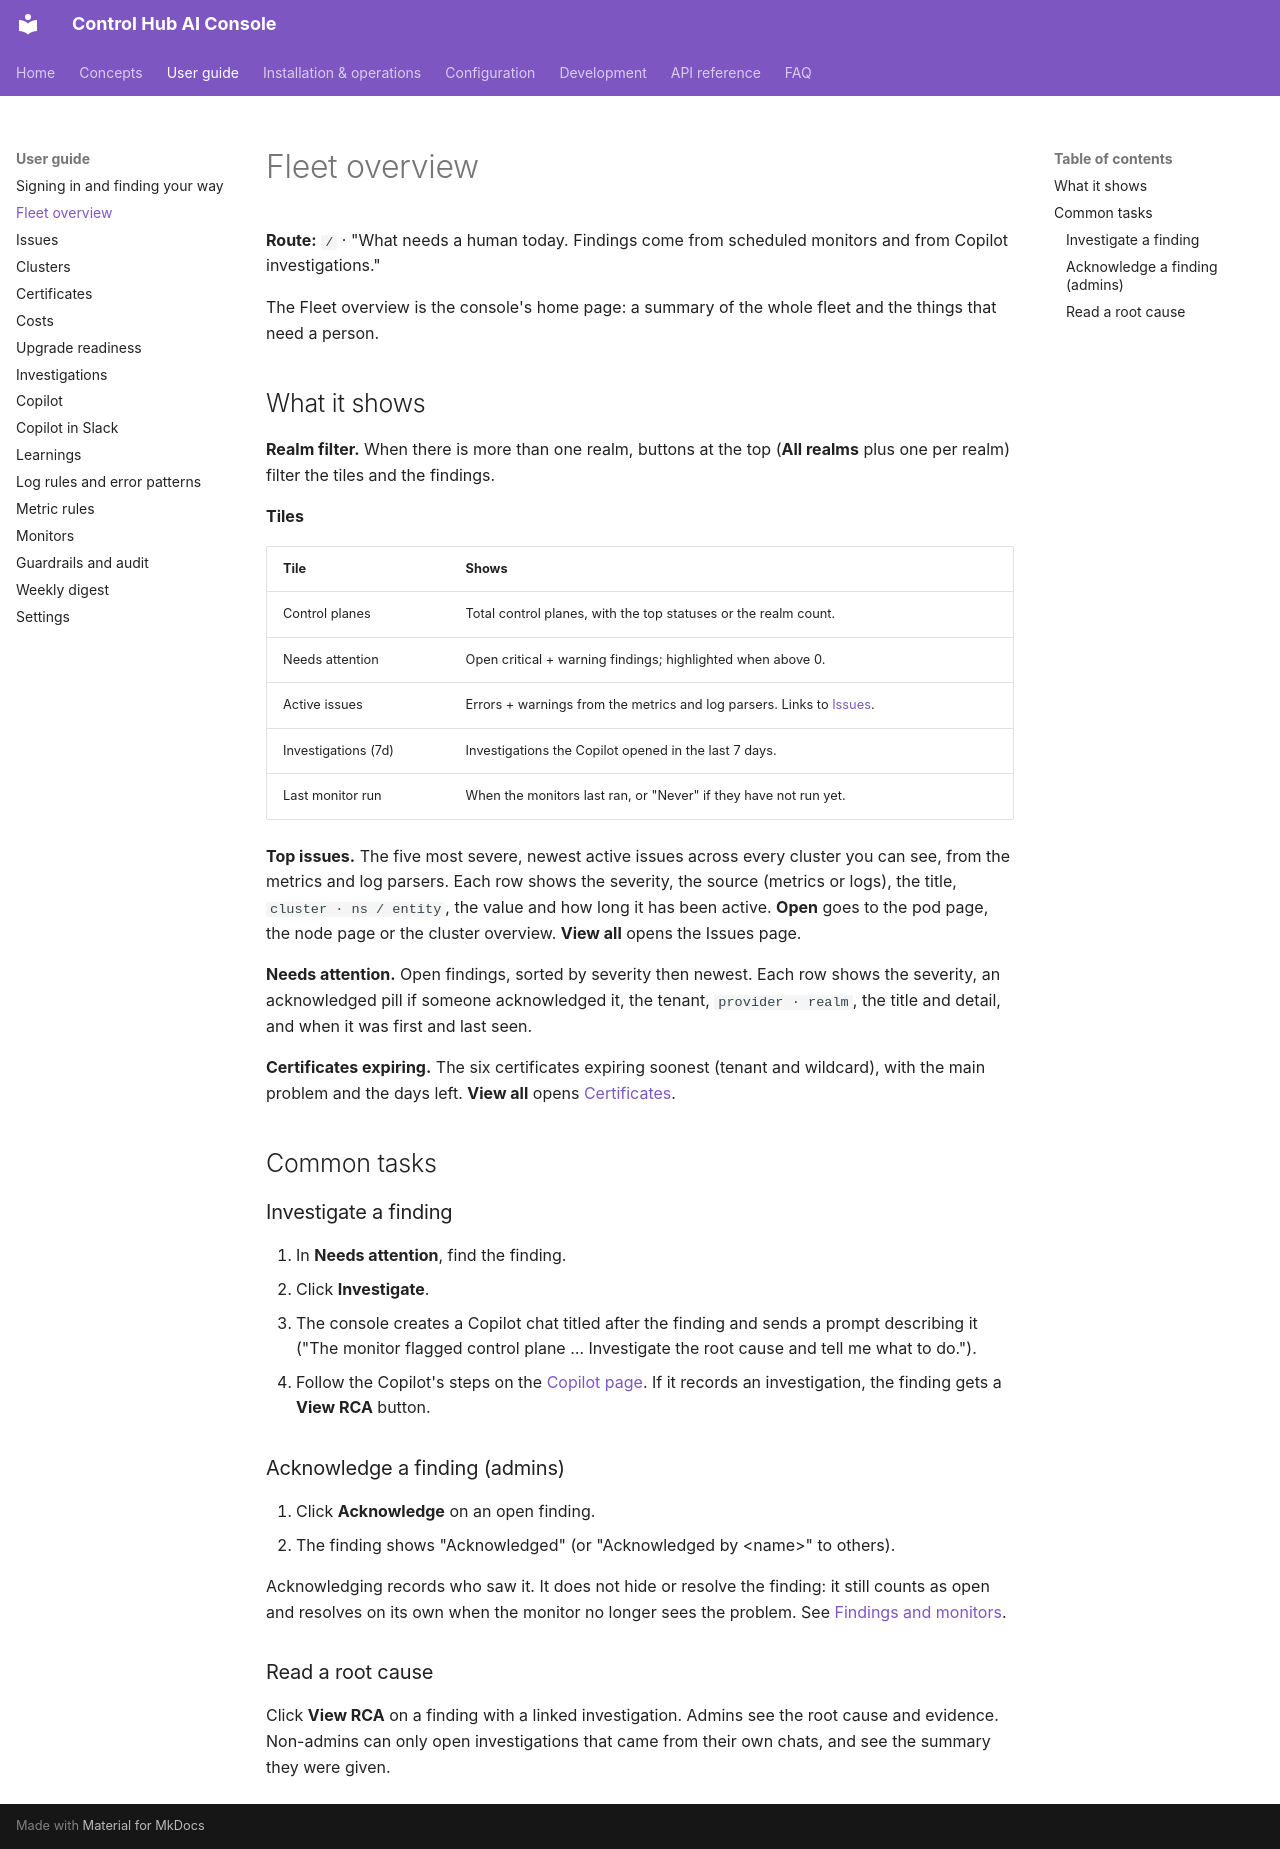

repository: ameypant13/Agentic-AI · page: user-guide/fleet/index.html · generator: mkdocs

# Fleet overview

**Route:** `/` · "What needs a human today. Findings come from scheduled monitors and from Copilot investigations."

The Fleet overview is the console's home page: a summary of the whole fleet and the things that need a person.

## What it shows

**Realm filter.** When there is more than one realm, buttons at the top (**All realms** plus one per realm) filter the
tiles and the findings.

**Tiles**

| Tile | Shows |
|---|---|
| Control planes | Total control planes, with the top statuses or the realm count. |
| Needs attention | Open critical + warning findings; highlighted when above 0. |
| Active issues | Errors + warnings from the metrics and log parsers. Links to [Issues](issues.md). |
| Investigations (7d) | Investigations the Copilot opened in the last 7 days. |
| Last monitor run | When the monitors last ran, or "Never" if they have not run yet. |

**Top issues.** The five most severe, newest active issues across every cluster you can see, from the metrics and log
parsers. Each row shows the severity, the source (metrics or logs), the title, `cluster · ns / entity`, the value and
how long it has been active. **Open** goes to the pod page, the node page or the cluster overview. **View all** opens
the Issues page.

**Needs attention.** Open findings, sorted by severity then newest. Each row shows the severity, an acknowledged pill if
someone acknowledged it, the tenant, `provider · realm`, the title and detail, and when it was first and last seen.

**Certificates expiring.** The six certificates expiring soonest (tenant and wildcard), with the main problem and the
days left. **View all** opens [Certificates](certificates.md).

## Common tasks

### Investigate a finding

1. In **Needs attention**, find the finding.
2. Click **Investigate**.
3. The console creates a Copilot chat titled after the finding and sends a prompt describing it ("The monitor flagged
   control plane … Investigate the root cause and tell me what to do.").
4. Follow the Copilot's steps on the [Copilot page](copilot.md). If it records an investigation, the finding gets a
   **View RCA** button.

### Acknowledge a finding (admins)

1. Click **Acknowledge** on an open finding.
2. The finding shows "Acknowledged" (or "Acknowledged by &lt;name&gt;" to others).

Acknowledging records who saw it. It does not hide or resolve the finding: it still counts as open and resolves on its
own when the monitor no longer sees the problem. See [Findings and monitors](../concepts/monitors.md).

### Read a root cause

Click **View RCA** on a finding with a linked investigation. Admins see the root cause and evidence. Non-admins can
only open investigations that came from their own chats, and see the summary they were given.
